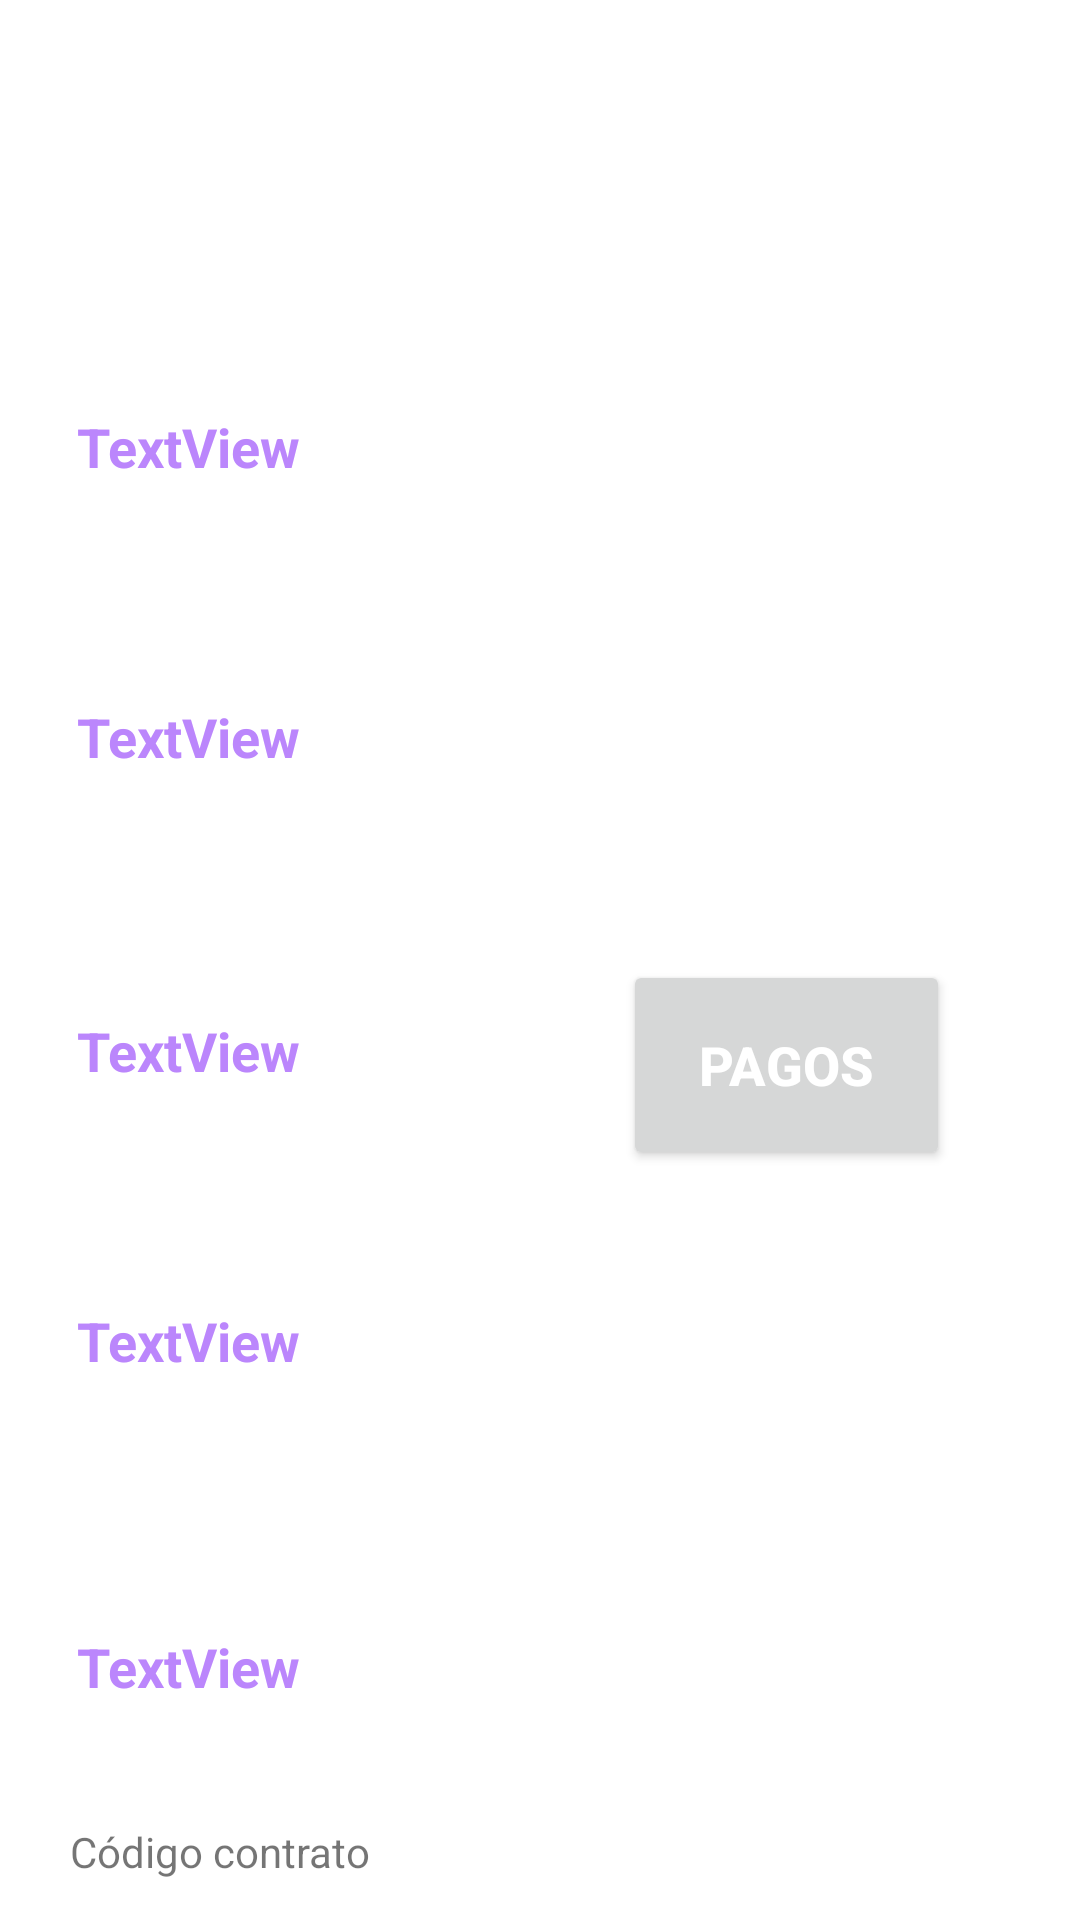

Reconstruct the res/layout file that produces this screen, plus the resources it refers to.
<!-- AndroidManifest.xml: application theme Theme.INMOBILIARIA_ANDROID_MOBILE -->
<!-- res/layout/fragment_detalle_contrato.xml -->
<?xml version="1.0" encoding="utf-8"?>
<androidx.constraintlayout.widget.ConstraintLayout xmlns:android="http://schemas.android.com/apk/res/android"
    xmlns:app="http://schemas.android.com/apk/res-auto"
    xmlns:tools="http://schemas.android.com/tools"
    android:layout_width="match_parent"
    android:layout_height="match_parent"
    tools:context=".ui.contratos.DetalleContratoFragment">

    <TextView
        android:id="@+id/tvMontoMensual"
        android:layout_width="wrap_content"
        android:layout_height="wrap_content"
        android:layout_marginTop="16dp"
        android:textColor="@color/purple_200"
        android:textSize="18sp"
        android:textStyle="bold"
        android:text="TextView"
        app:layout_constraintEnd_toEndOf="parent"
        app:layout_constraintHorizontal_bias="0.09"
        app:layout_constraintStart_toStartOf="parent"
        app:layout_constraintTop_toBottomOf="@+id/textView26" />

    <TextView
        android:id="@+id/textView20"
        android:layout_width="wrap_content"
        android:layout_height="wrap_content"
        android:textColor="@color/white"
        android:textSize="18sp"
        android:textStyle="bold"
        android:layout_marginTop="32dp"
        android:text="Información del contrato"
        app:layout_constraintEnd_toEndOf="parent"
        app:layout_constraintHorizontal_bias="0.498"
        app:layout_constraintStart_toStartOf="parent"
        app:layout_constraintTop_toTopOf="parent" />

    <TextView
        android:id="@+id/textView18"
        android:layout_width="wrap_content"
        android:layout_height="wrap_content"
        android:layout_marginTop="36dp"
        android:textColor="@color/white"
        android:textSize="18sp"
        android:textStyle="bold"
        android:text="Fecha de inicio"
        app:layout_constraintEnd_toEndOf="parent"
        app:layout_constraintHorizontal_bias="0.09"
        app:layout_constraintStart_toStartOf="parent"
        app:layout_constraintTop_toBottomOf="@+id/textView20" />

    <TextView
        android:id="@+id/tvFechaInicio"
        android:layout_width="wrap_content"
        android:layout_height="wrap_content"
        android:layout_marginTop="20dp"
        android:textColor="@color/purple_200"
        android:textSize="18sp"
        android:textStyle="bold"
        android:text="TextView"
        app:layout_constraintEnd_toEndOf="parent"
        app:layout_constraintHorizontal_bias="0.09"
        app:layout_constraintStart_toStartOf="parent"
        app:layout_constraintTop_toBottomOf="@+id/textView18" />

    <TextView
        android:id="@+id/textView24"
        android:layout_width="wrap_content"
        android:layout_height="wrap_content"
        android:layout_marginTop="36dp"
        android:text="Fecha finalizacion"
        android:textColor="@color/white"
        android:textSize="18sp"
        android:textStyle="bold"
        app:layout_constraintEnd_toEndOf="parent"
        app:layout_constraintHorizontal_bias="0.09"
        app:layout_constraintStart_toStartOf="parent"
        app:layout_constraintTop_toBottomOf="@+id/tvFechaInicio" />

    <TextView
        android:id="@+id/tvFechaFinalizacion"
        android:layout_width="wrap_content"
        android:layout_height="wrap_content"
        android:layout_marginTop="12dp"
        android:textColor="@color/purple_200"
        android:textSize="18sp"
        android:textStyle="bold"
        android:text="TextView"
        app:layout_constraintEnd_toEndOf="parent"
        app:layout_constraintHorizontal_bias="0.09"
        app:layout_constraintStart_toStartOf="parent"
        app:layout_constraintTop_toBottomOf="@+id/textView24" />

    <TextView
        android:id="@+id/textView26"
        android:layout_width="wrap_content"
        android:layout_height="wrap_content"
        android:layout_marginTop="40dp"
        android:textColor="@color/white"
        android:textSize="18sp"
        android:textStyle="bold"
        android:text="Monto de alquiler"
        app:layout_constraintEnd_toEndOf="parent"
        app:layout_constraintHorizontal_bias="0.09"
        app:layout_constraintStart_toStartOf="parent"
        app:layout_constraintTop_toBottomOf="@+id/tvFechaFinalizacion" />

    <TextView
        android:id="@+id/textView28"
        android:layout_width="wrap_content"
        android:layout_height="wrap_content"
        android:layout_marginTop="36dp"
        android:text="Inquilino"
        android:textColor="@color/white"
        android:textSize="18sp"
        android:textStyle="bold"
        app:layout_constraintEnd_toEndOf="parent"
        app:layout_constraintHorizontal_bias="0.09"
        app:layout_constraintStart_toStartOf="parent"
        app:layout_constraintTop_toBottomOf="@+id/tvMontoMensual" />

    <TextView
        android:id="@+id/tvInquilino"
        android:layout_width="wrap_content"
        android:layout_height="wrap_content"
        android:layout_marginTop="12dp"
        android:textColor="@color/purple_200"
        android:textSize="18sp"
        android:textStyle="bold"
        android:text="TextView"
        app:layout_constraintEnd_toEndOf="parent"
        app:layout_constraintHorizontal_bias="0.09"
        app:layout_constraintStart_toStartOf="parent"
        app:layout_constraintTop_toBottomOf="@+id/textView28" />

    <TextView
        android:id="@+id/textView30"
        android:layout_width="wrap_content"
        android:layout_height="wrap_content"
        android:layout_marginTop="44dp"
        android:textColor="@color/white"
        android:textSize="18sp"
        android:textStyle="bold"
        android:text="Inmueble"
        app:layout_constraintEnd_toEndOf="parent"
        app:layout_constraintHorizontal_bias="0.09"
        app:layout_constraintStart_toStartOf="parent"
        app:layout_constraintTop_toBottomOf="@+id/tvInquilino" />

    <TextView
        android:id="@+id/tvInmueble"
        android:layout_width="wrap_content"
        android:layout_height="wrap_content"
        android:layout_marginTop="16dp"
        android:textColor="@color/purple_200"
        android:textSize="18sp"
        android:textStyle="bold"
        android:text="TextView"
        app:layout_constraintEnd_toEndOf="parent"
        app:layout_constraintHorizontal_bias="0.09"
        app:layout_constraintStart_toStartOf="parent"
        app:layout_constraintTop_toBottomOf="@+id/textView30" />

    <TextView
        android:id="@+id/textView34"
        android:layout_width="wrap_content"
        android:layout_height="wrap_content"
        android:layout_marginTop="40dp"
        android:text="Código contrato"
        app:layout_constraintEnd_toEndOf="parent"
        app:layout_constraintHorizontal_bias="0.09"
        app:layout_constraintStart_toStartOf="parent"
        app:layout_constraintTop_toBottomOf="@+id/tvInmueble" />

    <TextView
        android:id="@+id/tvCodigo"
        android:layout_width="wrap_content"
        android:layout_height="wrap_content"
        android:layout_marginTop="8dp"
        android:textColor="@color/purple_200"
        android:textSize="18sp"
        android:textStyle="bold"
        android:text="TextView"
        app:layout_constraintEnd_toEndOf="parent"
        app:layout_constraintHorizontal_bias="0.079"
        app:layout_constraintStart_toStartOf="parent"
        app:layout_constraintTop_toBottomOf="@+id/textView34" />

    <Button
        android:id="@+id/btnPagos"
        android:layout_width="109dp"
        android:layout_height="70dp"
        android:layout_marginTop="320dp"
        android:text="PAGOS"
        android:textColor="@color/white"
        android:textSize="18sp"
        android:textStyle="bold"
        app:layout_constraintEnd_toEndOf="parent"
        app:layout_constraintHorizontal_bias="0.827"
        app:layout_constraintStart_toStartOf="parent"
        app:layout_constraintTop_toTopOf="parent" />

</androidx.constraintlayout.widget.ConstraintLayout>
<!-- resources referenced by this layout -->
<resources>
  <color name="purple_200">#FFBB86FC</color>
  <color name="white">#FFFFFFFF</color>
  <style name="Theme.INMOBILIARIA_ANDROID_MOBILE" parent="Theme.MaterialComponents.DayNight.DarkActionBar">
          
          <item name="colorPrimary">@color/purple_500</item>
          <item name="colorPrimaryVariant">@color/purple_700</item>
          <item name="colorOnPrimary">@color/white</item>
          
          <item name="colorSecondary">@color/teal_200</item>
          <item name="colorSecondaryVariant">@color/teal_700</item>
          <item name="colorOnSecondary">@color/black</item>
          
          <item name="android:statusBarColor">?attr/colorPrimaryVariant</item>
          
      </style>
  <color name="purple_500">#FF6200EE</color>
  <color name="purple_700">#FF3700B3</color>
  <color name="teal_200">#FF03DAC5</color>
  <color name="teal_700">#FF018786</color>
  <color name="black">#FF000000</color>
</resources>
